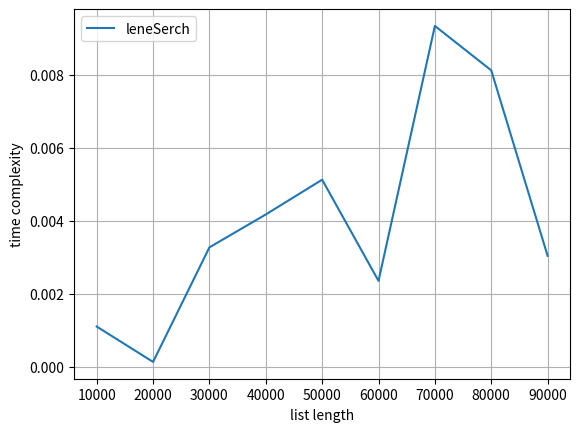

This chart was generated by the following Python code:
import matplotlib.pyplot as plt
from numpy.random import randint
def lenearSerch(arr,n,num):
    for i in range (n):
        if arr [i]==num:
            return i
    return -1
element=[]
times=[]
import time
arr=[10,15,30,85]
num=17
loc=lenearSerch(arr,len(arr),num)
if loc==1:
    print("not successful")
else:
    print("the element is present in index")
print("time complexity")
for i in range (1,10):
    arr=randint(0,10000*i,10000*i)
    start=time.time()
    lenearSerch(arr, len(arr), num)
    end=time.time()
    element.append(len(arr))
    times.append(end-start)
    print(len(arr),"element=...",end-start)
plt.xlabel("list length")
plt.ylabel("time complexity")
plt.plot(element,times,label="leneSerch")
plt.grid()
plt.legend()
plt.show()